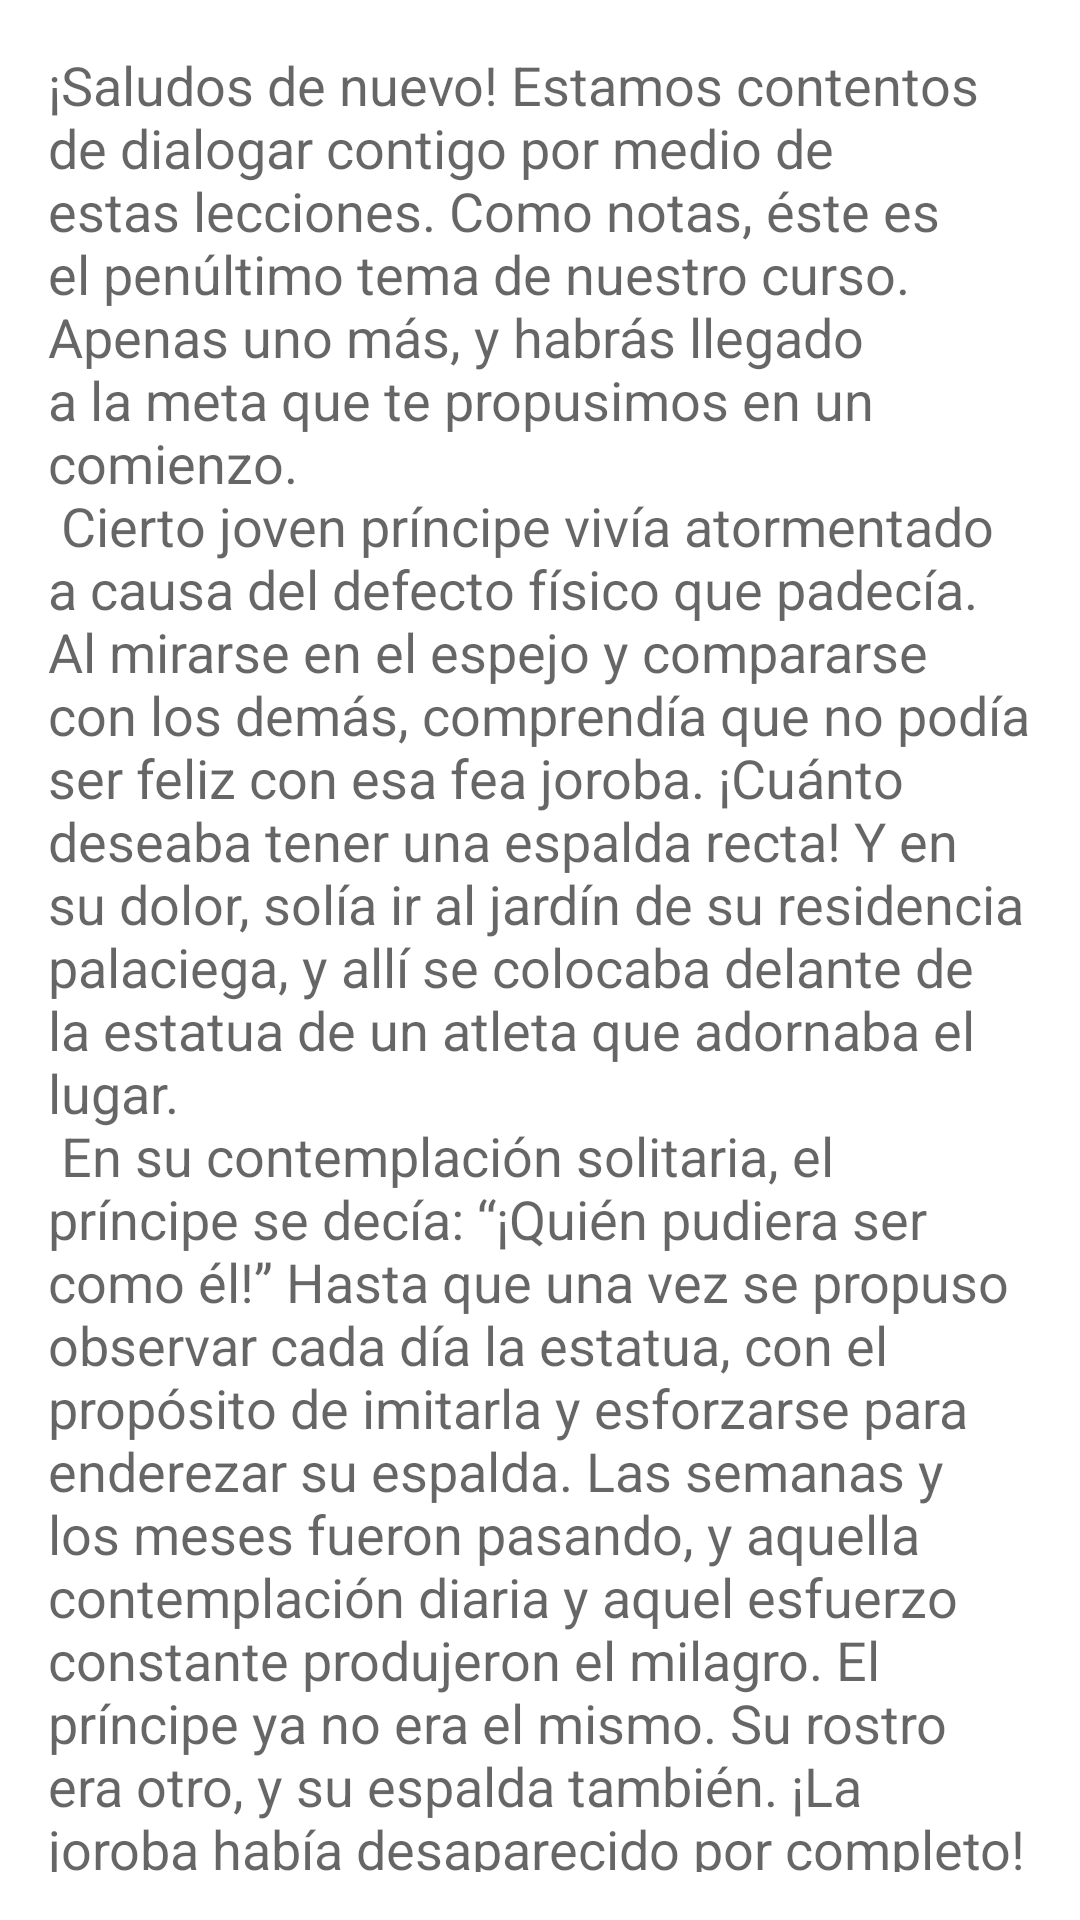

Layout XML and referenced resources for this Android screen:
<!-- AndroidManifest.xml: application theme Theme.TiempoJoven -->
<!-- res/layout/fragment_lec11.xml -->
<?xml version="1.0" encoding="utf-8"?>
<LinearLayout xmlns:android="http://schemas.android.com/apk/res/android"
    xmlns:tools="http://schemas.android.com/tools"
    android:layout_width="match_parent"
    android:layout_height="match_parent"
    android:orientation="vertical"
    android:padding="16dp"
    tools:context=".lec11Fragment">

    <TextView
        android:layout_width="match_parent"
        android:layout_height="match_parent"
        android:text="@string/C11"
        android:textAppearance="@style/TextAppearance.AppCompat.Medium"
        android:textIsSelectable="true" />

    <TextView
        android:id="@+id/textView83"
        android:layout_width="match_parent"
        android:layout_height="wrap_content"
        android:text="@string/C11_P1"
        android:textAppearance="@style/TextAppearance.AppCompat.Medium" />

    <EditText
        android:id="@+id/R11_1"
        android:layout_width="match_parent"
        android:layout_height="wrap_content"
        android:ems="10"
        android:inputType="textPersonName"
        android:textAppearance="@style/TextAppearance.AppCompat.Medium" />

    <TextView
        android:id="@+id/textView84"
        android:layout_width="match_parent"
        android:layout_height="wrap_content"
        android:text="@string/C11_P2"
        android:textAppearance="@style/TextAppearance.AppCompat.Medium" />

    <EditText
        android:id="@+id/R11_2"
        android:layout_width="match_parent"
        android:layout_height="wrap_content"
        android:ems="10"
        android:inputType="textPersonName"
        android:textAppearance="@style/TextAppearance.AppCompat.Medium" />

    <TextView
        android:id="@+id/textView85"
        android:layout_width="match_parent"
        android:layout_height="wrap_content"
        android:text="@string/C11_P3"
        android:textAppearance="@style/TextAppearance.AppCompat.Medium" />

    <EditText
        android:id="@+id/R11_3"
        android:layout_width="match_parent"
        android:layout_height="wrap_content"
        android:ems="10"
        android:inputType="textPersonName"
        android:textAppearance="@style/TextAppearance.AppCompat.Medium" />

    <TextView
        android:id="@+id/textView86"
        android:layout_width="match_parent"
        android:layout_height="wrap_content"
        android:text="@string/C11_P4"
        android:textAppearance="@style/TextAppearance.AppCompat.Medium" />

    <EditText
        android:id="@+id/R11_4"
        android:layout_width="match_parent"
        android:layout_height="wrap_content"
        android:ems="10"
        android:inputType="textPersonName"
        android:textAppearance="@style/TextAppearance.AppCompat.Medium" />

    <TextView
        android:id="@+id/textView87"
        android:layout_width="match_parent"
        android:layout_height="wrap_content"
        android:text="@string/C11_P5"
        android:textAppearance="@style/TextAppearance.AppCompat.Medium" />

    <EditText
        android:id="@+id/R11_5"
        android:layout_width="match_parent"
        android:layout_height="wrap_content"
        android:ems="10"
        android:inputType="textPersonName"
        android:textAppearance="@style/TextAppearance.AppCompat.Medium" />

    <TextView
        android:id="@+id/textView88"
        android:layout_width="match_parent"
        android:layout_height="wrap_content"
        android:text="@string/C11_P6"
        android:textAppearance="@style/TextAppearance.AppCompat.Medium" />

    <EditText
        android:id="@+id/R11_6"
        android:layout_width="match_parent"
        android:layout_height="wrap_content"
        android:ems="10"
        android:inputType="textPersonName"
        android:textAppearance="@style/TextAppearance.AppCompat.Medium" />

    <TextView
        android:id="@+id/textView89"
        android:layout_width="match_parent"
        android:layout_height="wrap_content"
        android:text="@string/C11_P7"
        android:textAppearance="@style/TextAppearance.AppCompat.Medium" />

    <EditText
        android:id="@+id/R11_7"
        android:layout_width="match_parent"
        android:layout_height="wrap_content"
        android:ems="10"
        android:inputType="textPersonName"
        android:textAppearance="@style/TextAppearance.AppCompat.Medium" />

</LinearLayout>
<!-- resources referenced by this layout -->
<resources>
  <string name="C11_P1">
      La respuesta a cada pregunta la encontrarás
  en la sección indicada.
  \n \n Sección 3: NO SE DEJARON CONTAMINAR
  \n Menciona los nombres de los dos jóvenes que
  agradaron a Dios lejos de sus respectivos hogares.
  </string>
  <string name="C11_P2">
  Sección 4: MUJERES EJEMPLARES
  \n Anota por lo menos dos virtudes de la reina Ester
      </string>
  <string name="C11_P3">
          y menciona dos o más virtudes que más te impresionaron
  de la Virgen María
      </string>
  <string name="C11_P4">
  Sección 5: UNO ENCUENTRA AL OTRO
  \n Menciona el nombre de la persona que se la apareció a
  Saulo de Tarso camino a Damasco.
  </string>
  <string name="C11_P5">
  Menciona el nombre de Saulo después del incidente
  cerca de Damasco.
      </string>
  <string name="C11_P6">
  Escribe en pocas palabras lo que más te agrada de la
  vida de Cristo.
      </string>
  <string name="C11_P7">
  NOS INTERESA TU OPINIÓN
  \n Apenas te falta una lección para que concluyas con
  este curso, por lo tanto nos agradaría saber tu opinión
  acerca del mismo.
          \n ¿Cómo te benefició el estudio de estas
  lecciones?
      </string>
</resources>
